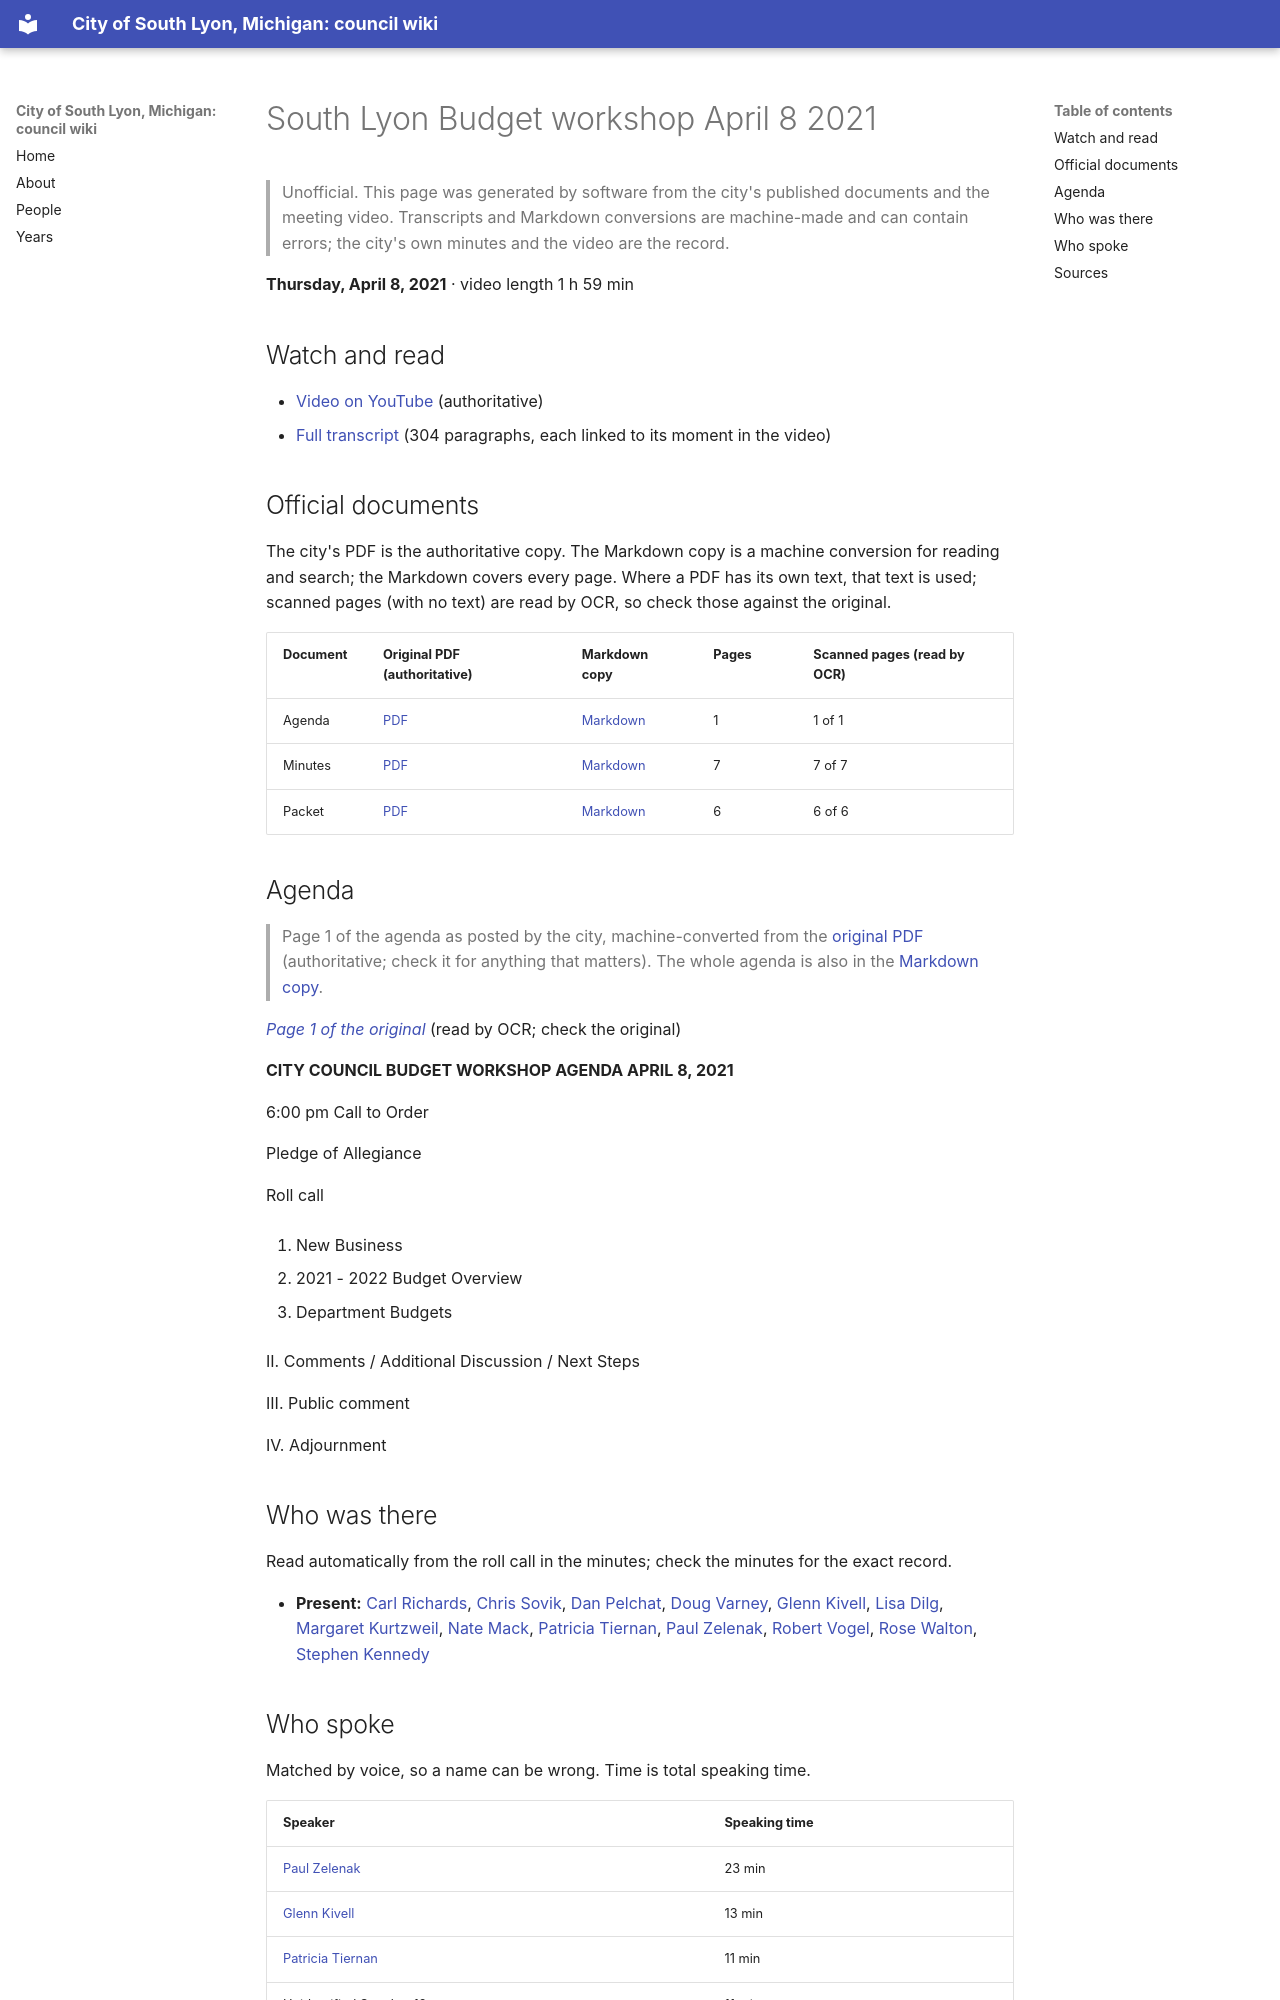

repository: RyanMathewson/city-of-south-lyon-mi-council-wiki · page: meetings/2021/2021-04-08/index.html · generator: mkdocs

---
title: "South Lyon Budget workshop April 8 2021"
meeting_date: "2021-04-08"
video_url: "https://www.youtube.com/watch?v=TrEYU7_4j1M"
source_listing: "https://www.southlyonmi.org/government/city_council/city_council_minutes_and_agendas.php"
---


# South Lyon Budget workshop April 8 2021

> Unofficial. This page was generated by software from the city's published documents and the meeting video. Transcripts and Markdown conversions are machine-made and can contain errors; the city's own minutes and the video are the record.

**Thursday, April 8, 2021** · video length 1 h 59 min

## Watch and read

- [Video on YouTube](https://www.youtube.com/watch?v=TrEYU7_4j1M) (authoritative)
- [Full transcript](../../transcripts/2021/2021-04-08.md) (304 paragraphs, each linked to its moment in the video)

## Official documents

The city's PDF is the authoritative copy. The Markdown copy is a machine conversion for reading and search; the Markdown covers every page. Where a PDF has its own text, that text is used; scanned pages (with no text) are read by OCR, so check those against the original.

| Document | Original PDF (authoritative) | Markdown copy | Pages | Scanned pages (read by OCR) |
|---|---|---|---|---|
| Agenda | [PDF](https://www.southlyonmi.org/4-8-21%20City%20Council%20Budget%20Workshop%20Agenda.pdf?t=202108310733180) | [Markdown](../../documents/2021/2021-04-08/agenda.md) | 1 | 1 of 1 |
| Minutes | [PDF](https://www.southlyonmi.org/4-8-21%20Budget%20Workshop%20approved.pdf?t=202108310733180) | [Markdown](../../documents/2021/2021-04-08/minutes.md) | 7 | 7 of 7 |
| Packet | [PDF](https://www.southlyonmi.org/4-12-21%20Council%20Packet%20additional%20budget%20information.pdf?t=202108310733180) | [Markdown](../../documents/2021/2021-04-08/packet.md) | 6 | 6 of 6 |

## Agenda

> Page 1 of the agenda as posted by the city, machine-converted from the [original PDF](https://www.southlyonmi.org/4-8-21%20City%20Council%20Budget%20Workshop%20Agenda.pdf?t=202108310733180) (authoritative; check it for anything that matters). The whole agenda is also in the [Markdown copy](../../documents/2021/2021-04-08/agenda.md).

*[Page 1 of the original](https://www.southlyonmi.org/4-8-21%20City%20Council%20Budget%20Workshop%20Agenda.pdf?t=202108310733180#page=1)* (read by OCR; check the original)

**CITY COUNCIL BUDGET WORKSHOP AGENDA APRIL 8, 2021**

6:00 pm Call to Order

Pledge of Allegiance

Roll call

1. New Business

1. 2021 - 2022 Budget Overview

2. Department Budgets

II. Comments / Additional Discussion / Next Steps

III. Public comment

IV. Adjournment

## Who was there

Read automatically from the roll call in the minutes; check the minutes for the exact record.

- **Present:** [Carl Richards](../../people/carl-richards.md), [Chris Sovik](../../people/chris-sovik.md), [Dan Pelchat](../../people/dan-pelchat.md), [Doug Varney](../../people/doug-varney.md), [Glenn Kivell](../../people/glenn-kivell.md), [Lisa Dilg](../../people/lisa-dilg.md), [Margaret Kurtzweil](../../people/margaret-kurtzweil.md), [Nate Mack](../../people/nate-mack.md), [Patricia Tiernan](../../people/patricia-tiernan.md), [Paul Zelenak](../../people/paul-zelenak.md), [Robert Vogel](../../people/robert-vogel.md), [Rose Walton](../../people/rose-walton.md), [Stephen Kennedy](../../people/stephen-kennedy.md)
